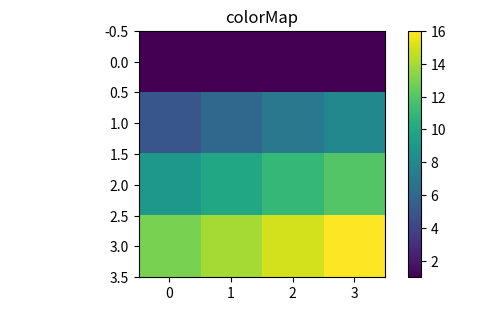

Source code (Python):
import numpy as np
import matplotlib.pyplot as plt

H = np.array([[1, 1, 1, 1],
              [5, 6, 7, 8],
              [9, 10, 11, 12],
              [13, 14, 15, 16]])  # added some commas and array creation code

fig = plt.figure(figsize=(6, 3.2))

ax = fig.add_subplot(111)
ax.set_title('colorMap')
plt.imshow(H)
ax.set_aspect('equal')

cax = fig.add_axes([0.12, 0.1, 0.78, 0.8])
cax.get_xaxis().set_visible(False)
cax.get_yaxis().set_visible(False)
cax.patch.set_alpha(0)
cax.set_frame_on(False)
plt.colorbar(orientation='vertical')
plt.show()